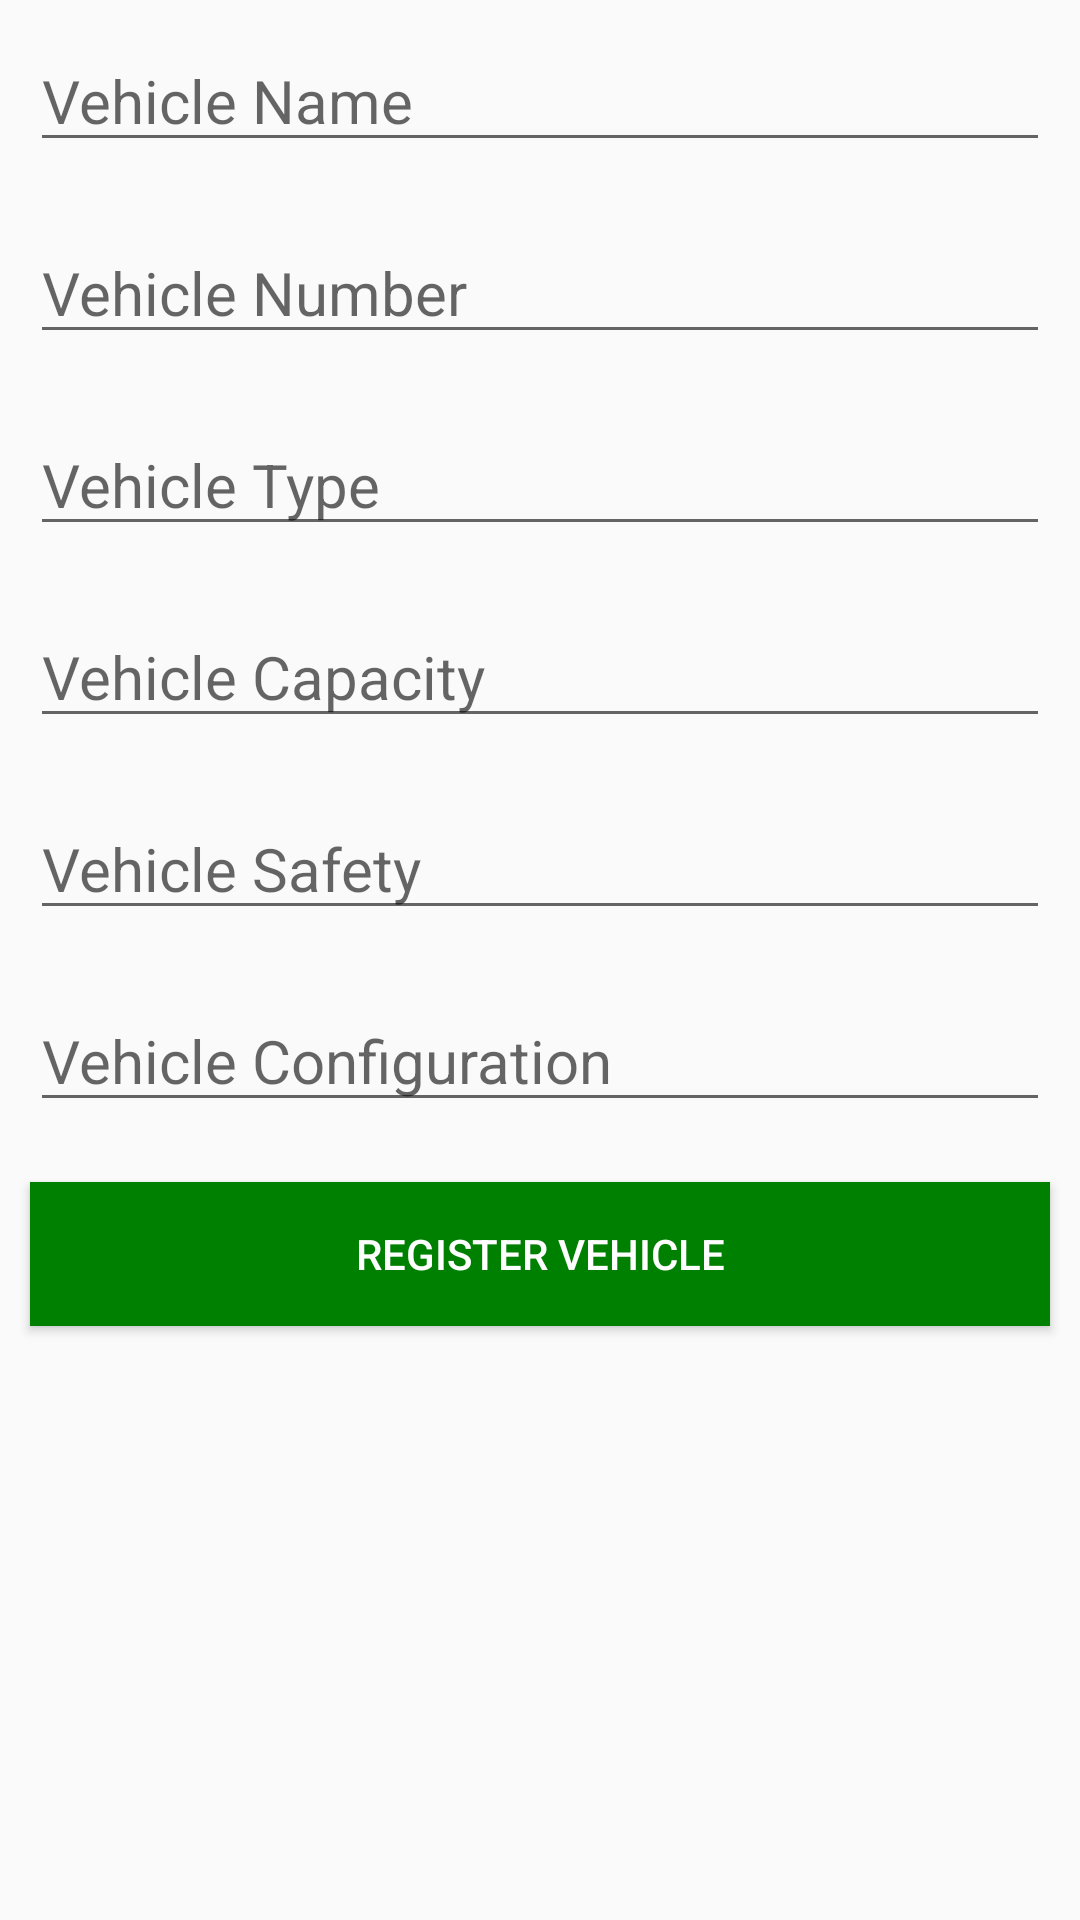

The Android layout XML behind this screen, and the referenced resources:
<!-- AndroidManifest.xml: application theme AppTheme -->
<!-- res/layout/fragment_register_vehicle.xml -->
<ScrollView
    xmlns:android="http://schemas.android.com/apk/res/android"
    android:layout_width="match_parent"
    android:layout_height="match_parent">

<LinearLayout xmlns:android="http://schemas.android.com/apk/res/android"
    xmlns:app="http://schemas.android.com/apk/res-auto"
    xmlns:tools="http://schemas.android.com/tools"
    android:orientation="vertical"
    android:layout_width="match_parent"
    android:layout_height="match_parent"
    android:gravity="center"
    tools:context="com.example.rjtest.returngaddi.Transporter_dashboard.RegisterVehicleFrag">

    

    <EditText
        android:id="@+id/vehiclename_txt"
        android:layout_width="match_parent"
        android:layout_height="wrap_content"
        android:hint="Vehicle Name"
        android:textSize="20dp"
        android:layout_margin="10dp"/>

    <EditText
        android:id="@+id/vehiclenumber_txt"
        android:layout_width="match_parent"
        android:layout_height="wrap_content"
        android:hint="Vehicle Number"
        android:layout_below="@+id/vehiclename_txt"
        android:textSize="20dp"
        android:layout_margin="10dp"/>
    <EditText
        android:id="@+id/vehicletype_txt"
        android:layout_width="match_parent"
        android:layout_height="wrap_content"
        android:hint="Vehicle Type"
        android:layout_below="@+id/vehiclenumber_txt"
        android:textSize="20dp"
        android:layout_margin="10dp"/>
    <EditText
        android:id="@+id/vehiclecapacity_txt"
        android:layout_width="match_parent"
        android:layout_height="wrap_content"
        android:hint="Vehicle Capacity"
        android:layout_below="@+id/vehicletype_txt"
        android:textSize="20dp"
        android:layout_margin="10dp"/>

    <EditText
        android:id="@+id/vehiclesafety_txt"
        android:layout_width="match_parent"
        android:layout_height="wrap_content"
        android:hint="Vehicle Safety"
        android:layout_below="@+id/vehiclecapacity_txt"
        android:textSize="20dp"
        android:layout_margin="10dp"/>

    <EditText
        android:id="@+id/vehicleconfiguration_txt"
        android:layout_width="match_parent"
        android:layout_height="wrap_content"
        android:hint="Vehicle Configuration"
        android:layout_below="@+id/vehiclesafety_txt"
        android:textSize="20dp"
        android:layout_margin="10dp"/>

    <Button
        android:id="@+id/registervehicle_btn"
        android:layout_width="match_parent"
        android:layout_height="wrap_content"
        android:layout_below="@+id/vehicleconfiguration_txt"
        android:background="@color/colorGreen"
        android:text="Register Vehicle"
        android:textColor="@android:color/white"
        android:layout_margin="10dp"/>



</LinearLayout>
</ScrollView>
<!-- resources referenced by this layout -->
<resources>
  <color name="colorGreen">#008000</color>
  <style name="AppTheme" parent="Theme.AppCompat.Light.DarkActionBar">
          
          <item name="colorPrimary">@color/colorPrimary</item>
          <item name="colorPrimaryDark">@color/colorPrimaryDark</item>
          <item name="colorAccent">@color/colorAccent</item>
          <item name="windowActionBar">false</item>
          <item name="windowNoTitle">true</item>
      </style>
  <color name="colorPrimary">#3F51B5</color>
  <color name="colorPrimaryDark">#303F9F</color>
  <color name="colorAccent">#FF4081</color>
</resources>
